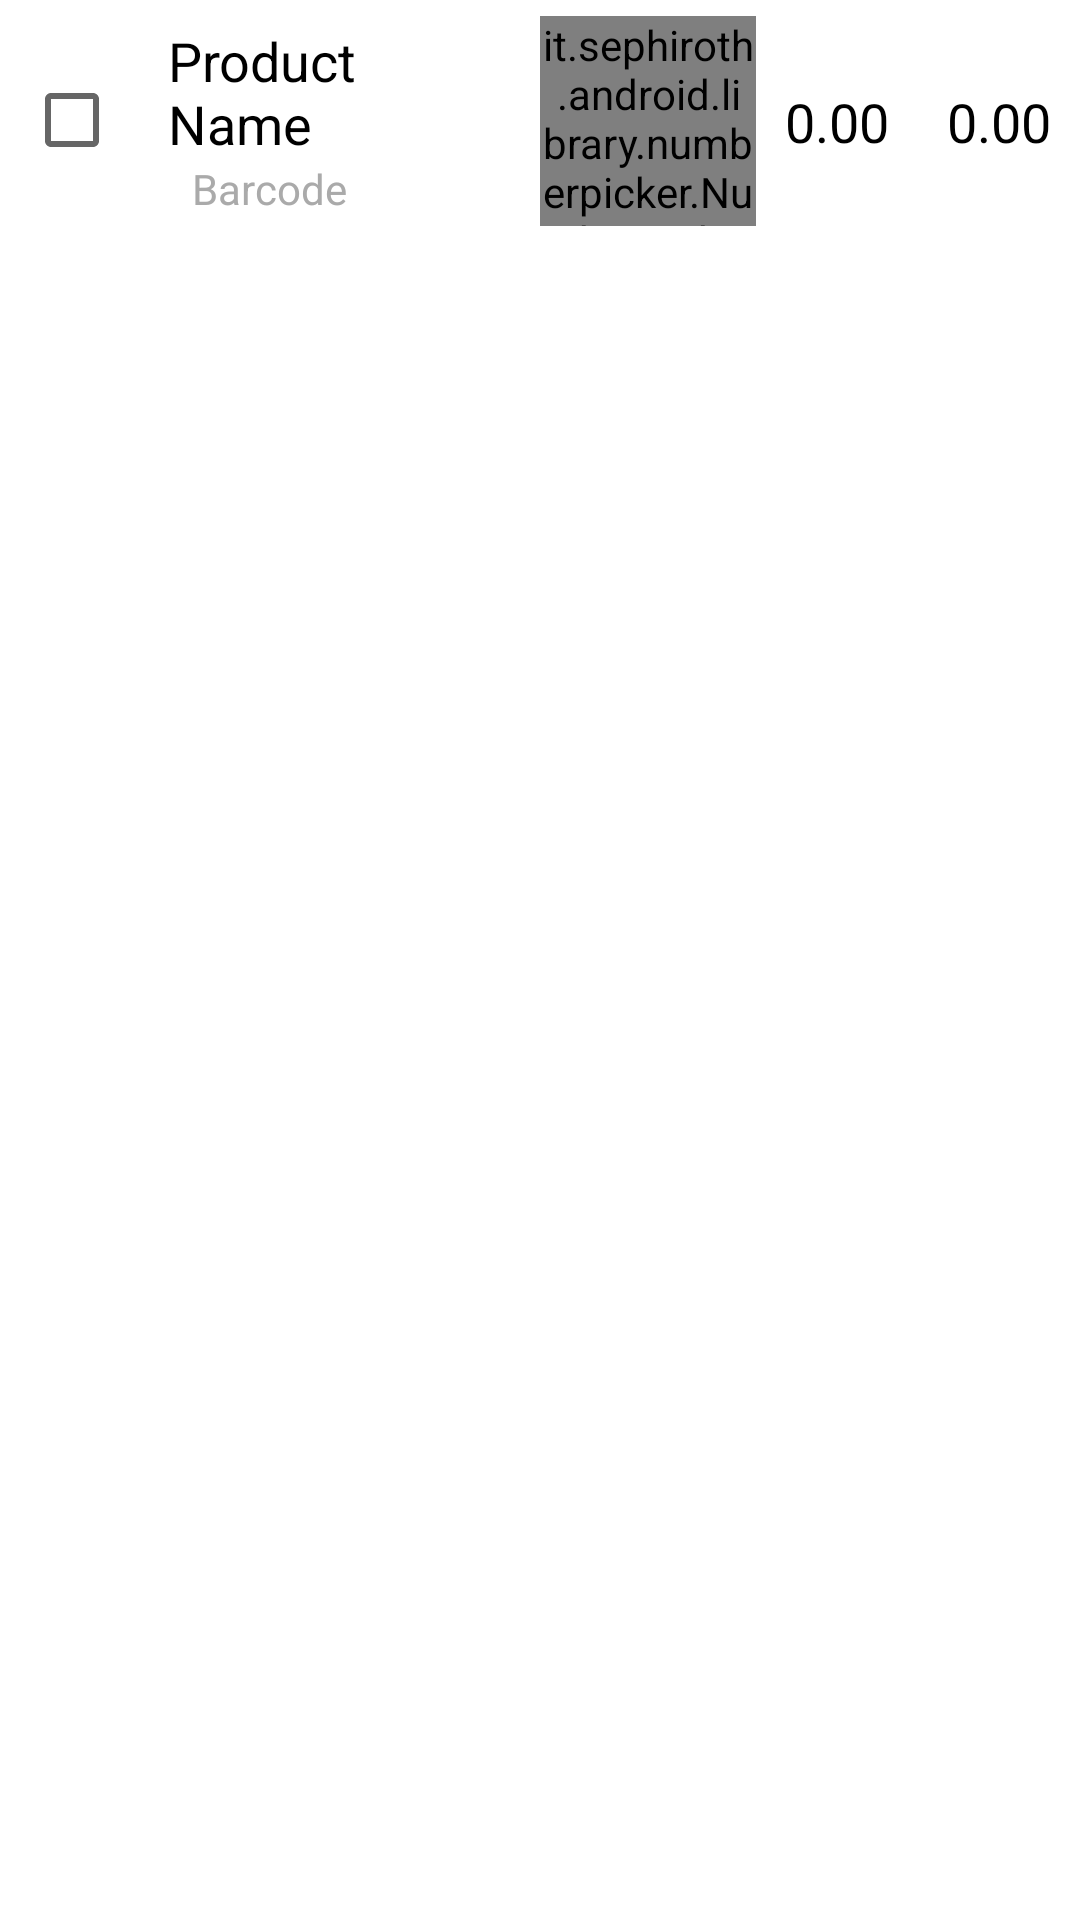

This screen was rendered from an Android layout file. Write that file and the resources it references.
<!-- AndroidManifest.xml: application theme Theme.RMPOS -->
<!-- res/layout/ryr_cartlist.xml -->
<?xml version="1.0" encoding="utf-8"?>
<androidx.constraintlayout.widget.ConstraintLayout xmlns:android="http://schemas.android.com/apk/res/android"
    xmlns:tools="http://schemas.android.com/tools"
    android:layout_width="match_parent"
    android:layout_height="wrap_content"
    xmlns:app="http://schemas.android.com/apk/res-auto">


    <androidx.constraintlayout.widget.ConstraintLayout
        android:id="@+id/ryr_container"
        android:layout_width="0dp"
        android:layout_height="wrap_content"
        app:layout_constraintEnd_toEndOf="parent"
        app:layout_constraintStart_toStartOf="parent"
        app:layout_constraintTop_toTopOf="parent">


        <androidx.constraintlayout.widget.ConstraintLayout
            android:id="@+id/ryr_container_1"
            android:layout_width="0dp"
            android:layout_height="wrap_content"
            android:minHeight="70dp"
            android:maxHeight="210dp"
            app:layout_constraintBottom_toBottomOf="parent"
            app:layout_constraintStart_toStartOf="parent"
            app:layout_constraintTop_toTopOf="parent"
            app:layout_constraintWidth_percent="0.50">

            <TextView
                android:id="@+id/ryr_product_name"
                android:layout_width="0dp"
                android:layout_height="wrap_content"
                android:layout_marginTop="8dp"
                android:layout_marginEnd="16dp"
                android:text="Product Name"
                android:textColor="@color/black"
                android:textSize="18sp"

                app:layout_constraintBottom_toTopOf="@+id/ryr_product_barcode"
                app:layout_constraintEnd_toEndOf="parent"
                app:layout_constraintStart_toEndOf="@+id/ryr_selected"
                app:layout_constraintTop_toTopOf="parent" />

            <TextView
                android:id="@+id/ryr_product_barcode"
                android:layout_width="wrap_content"
                android:layout_height="wrap_content"
                android:layout_marginStart="8dp"
                android:layout_marginBottom="8dp"
                android:text="Barcode"
                android:textColor="@android:color/darker_gray"
                android:textSize="14sp"
                app:layout_constraintBottom_toBottomOf="parent"
                app:layout_constraintStart_toStartOf="@+id/ryr_product_name" />

            <CheckBox
                android:id="@+id/ryr_selected"
                android:layout_width="wrap_content"
                android:layout_height="0dp"
                android:layout_marginStart="8dp"
                android:gravity="center"
                android:clickable="false"
                app:layout_constraintBottom_toBottomOf="parent"
                app:layout_constraintStart_toStartOf="parent"
                app:layout_constraintTop_toTopOf="parent" />


        </androidx.constraintlayout.widget.ConstraintLayout>

        <androidx.constraintlayout.widget.ConstraintLayout
            android:id="@+id/ryr_container_2"
            android:layout_width="0dp"
            android:layout_height="70dp"
            app:layout_constraintBottom_toBottomOf="parent"
            app:layout_constraintStart_toEndOf="@+id/ryr_container_1"
            app:layout_constraintTop_toTopOf="parent"
            app:layout_constraintWidth_percent="0.2">



            <it.sephiroth.android.library.numberpicker.NumberPicker
                android:id="@+id/ryr_qty"
                style="@style/NumberPicker.None"
                app:picker_editTextStyle="@style/textAccent"
                android:background="@android:color/transparent"
                android:layout_width="0dp"
                android:layout_height="0dp"
                android:progress="1"
                app:picker_disableGestures="true"
                app:layout_constraintBottom_toBottomOf="parent"
                app:layout_constraintEnd_toEndOf="parent"
                app:layout_constraintStart_toStartOf="parent"
                app:layout_constraintTop_toTopOf="parent"
                app:picker_max="10000"
                app:picker_min="1"
                app:picker_orientation="horizontal"
                app:picker_tracker="linear" />


        </androidx.constraintlayout.widget.ConstraintLayout>

        <androidx.constraintlayout.widget.ConstraintLayout
            android:id="@+id/ryr_container_3"
            android:layout_width="0dp"
            android:layout_height="70dp"
            app:layout_constraintBottom_toBottomOf="parent"
            app:layout_constraintStart_toEndOf="@+id/ryr_container_2"
            app:layout_constraintTop_toTopOf="parent"
            app:layout_constraintWidth_percent="0.15">

            <TextView
                android:id="@+id/ryr_unit_price"
                android:layout_width="wrap_content"
                android:layout_height="wrap_content"
                android:text="0.00"
                android:textColor="@color/black"
                android:textSize="18sp"
                android:textAlignment="center"
                android:gravity="center"
                app:layout_constraintBottom_toBottomOf="parent"
                app:layout_constraintEnd_toEndOf="parent"
                app:layout_constraintStart_toStartOf="parent"
                app:layout_constraintTop_toTopOf="parent" />


        </androidx.constraintlayout.widget.ConstraintLayout>

        <androidx.constraintlayout.widget.ConstraintLayout
            android:id="@+id/ryr_container_4"
            android:layout_width="0dp"
            android:layout_height="70dp"
            app:layout_constraintBottom_toBottomOf="parent"
            app:layout_constraintStart_toEndOf="@+id/ryr_container_3"
            app:layout_constraintTop_toTopOf="parent"
            app:layout_constraintWidth_percent="0.15">

            <TextView
                android:id="@+id/ryr_amount"
                android:layout_width="wrap_content"
                android:layout_height="wrap_content"
                android:text="0.00"
                android:textColor="@color/black"
                android:textSize="18sp"
                android:textAlignment="center"
                android:gravity="center"
                app:layout_constraintBottom_toBottomOf="parent"
                app:layout_constraintEnd_toEndOf="parent"
                app:layout_constraintStart_toStartOf="parent"
                app:layout_constraintTop_toTopOf="parent" />


        </androidx.constraintlayout.widget.ConstraintLayout>


    </androidx.constraintlayout.widget.ConstraintLayout>




</androidx.constraintlayout.widget.ConstraintLayout>
<!-- resources referenced by this layout -->
<resources>
  <color name="black">#FF000000</color>
  <style name="textAccent" parent="NumberPicker.EditTextStyle">
          <item name="android:textColor">@android:color/black</item>
          <item name="android:textSize">18sp</item>
      </style>
  <style name="Theme.RMPOS" parent="Theme.MaterialComponents.DayNight.NoActionBar">
          
          <item name="colorPrimary">@color/purple_500</item>
          <item name="colorPrimaryVariant">@color/purple_700</item>
          <item name="colorOnPrimary">@color/white</item>
          
          <item name="colorSecondary">@color/teal_200</item>
          <item name="colorSecondaryVariant">@color/teal_700</item>
          <item name="colorOnSecondary">@color/black</item>
          
          <item name="android:statusBarColor" tools:targetApi="l">?attr/colorPrimaryVariant</item>
          
      </style>
  <color name="purple_500">#FF6200EE</color>
  <color name="purple_700">#FF3700B3</color>
  <color name="white">#FFFFFFFF</color>
  <color name="teal_200">#FF03DAC5</color>
  <color name="teal_700">#FF018786</color>
</resources>
